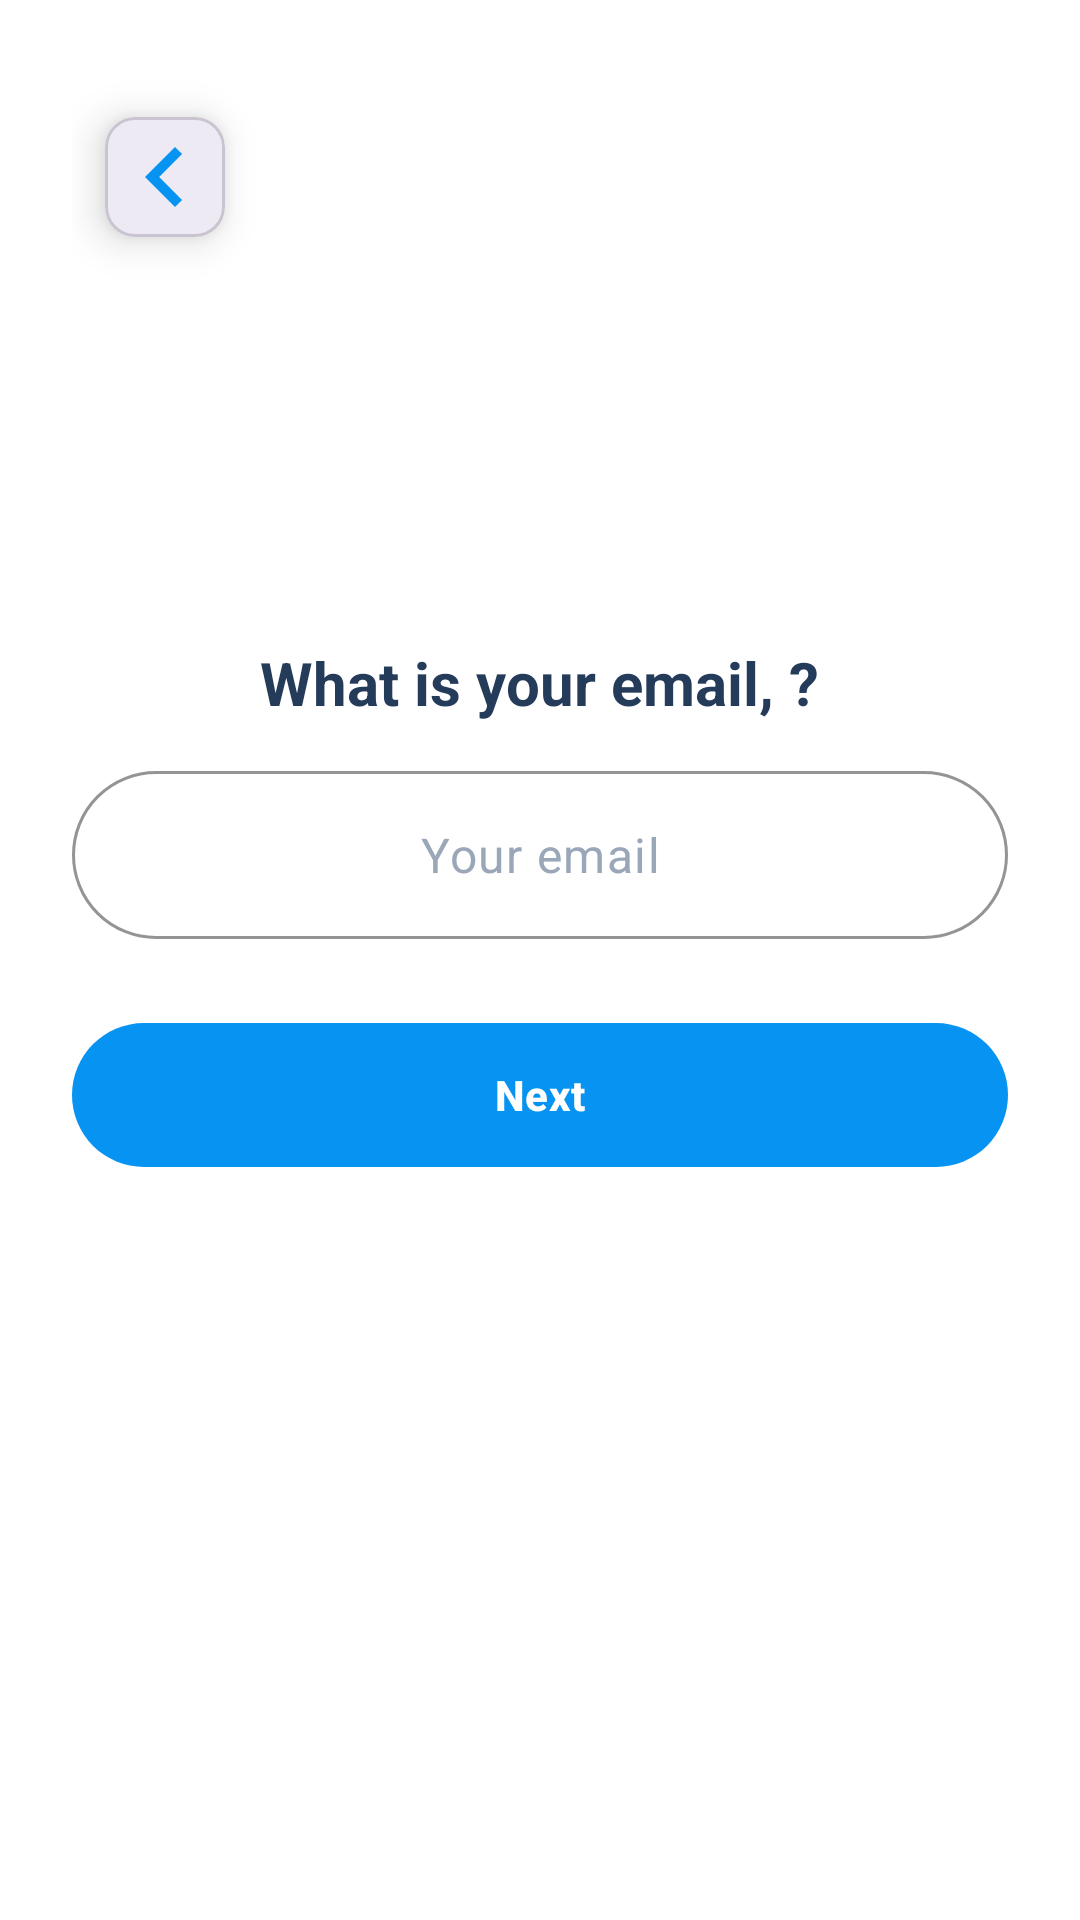

Write the Android layout XML for this screen, with the resource values it uses.
<!-- AndroidManifest.xml: application theme Theme.ELearnLanguage -->
<!-- res/layout/fragment_email_register.xml -->
<?xml version="1.0" encoding="utf-8"?>
<androidx.constraintlayout.widget.ConstraintLayout xmlns:android="http://schemas.android.com/apk/res/android"
    xmlns:app="http://schemas.android.com/apk/res-auto"
    xmlns:tools="http://schemas.android.com/tools"
    android:layout_width="match_parent"
    android:layout_height="match_parent"
    android:paddingStart="24dp"
    android:paddingTop="24dp"
    android:paddingEnd="24dp"
    android:paddingBottom="24dp"
    tools:context=".presentation.ui.auth.register.EmailRegisterFragment">

    <include
        android:id="@+id/backButton"
        layout="@layout/view_back_button"
        android:layout_width="wrap_content"
        android:layout_height="wrap_content"
        app:layout_constraintStart_toStartOf="parent"
        app:layout_constraintTop_toTopOf="parent" />

    <LinearLayout
        android:id="@+id/content"
        android:layout_width="0dp"
        android:layout_height="wrap_content"
        android:gravity="center_horizontal"
        android:orientation="vertical"
        app:layout_constraintBottom_toBottomOf="parent"
        app:layout_constraintEnd_toEndOf="parent"
        app:layout_constraintStart_toStartOf="parent"
        app:layout_constraintTop_toBottomOf="@id/backButton"
        app:layout_constraintVertical_bias="0.35">

        <TextView
            android:id="@+id/tvEmailTitle"
            android:layout_width="wrap_content"
            android:layout_height="wrap_content"
            android:gravity="center"
            android:text="What is your email, ?"
            android:textColor="@color/title_blue"
            android:textSize="20sp"
            android:textStyle="bold" />

        <com.google.android.material.textfield.TextInputLayout
            android:id="@+id/emailInputLayout"
            android:layout_width="match_parent"
            android:layout_height="wrap_content"
            android:layout_marginTop="16dp"
            app:boxBackgroundColor="@color/app_surface_input"
            app:boxBackgroundMode="outline"
            app:boxCornerRadiusBottomEnd="28dp"
            app:boxCornerRadiusBottomStart="28dp"
            app:boxCornerRadiusTopEnd="28dp"
            app:boxCornerRadiusTopStart="28dp"
            app:boxStrokeColor="@color/input_stroke_blue"
            app:boxStrokeWidth="1dp"
            app:hintEnabled="false"
            app:endIconMode="none"
            app:startIconDrawable="@null">

            <com.google.android.material.textfield.TextInputEditText
                android:id="@+id/edtEmailRegister"
                android:layout_width="match_parent"
                android:layout_height="56dp"
                android:gravity="center"
                android:hint="Your email"
                android:inputType="textEmailAddress"
                android:paddingStart="18dp"
                android:paddingEnd="18dp"
                android:textColor="@color/title_blue"
                android:textColorHint="#9AA7B8" />

        </com.google.android.material.textfield.TextInputLayout>

        <TextView
            android:id="@+id/tvEmailError"
            android:layout_width="wrap_content"
            android:layout_height="wrap_content"
            android:layout_marginTop="10dp"
            android:text=" "
            android:textColor="@color/status_red"
            android:textSize="12sp"
            android:visibility="gone" />

        <com.google.android.material.button.MaterialButton
            android:id="@+id/btnNextRegister"
            android:layout_width="match_parent"
            android:layout_height="56dp"
            android:layout_marginTop="24dp"
            android:text="Next"
            android:textAllCaps="false"
            android:textColor="@android:color/white"
            android:textStyle="bold"
            app:backgroundTint="@color/primary_blue"
            app:cornerRadius="28dp"
            app:elevation="0dp" />

    </LinearLayout>

</androidx.constraintlayout.widget.ConstraintLayout>
<!-- res/layout/view_back_button.xml (included above) -->
<?xml version="1.0" encoding="utf-8"?>
<com.google.android.material.card.MaterialCardView xmlns:android="http://schemas.android.com/apk/res/android"
    xmlns:app="http://schemas.android.com/apk/res-auto"
    android:id="@+id/backButton"
    android:layout_width="80dp"
    android:layout_height="80dp"
    android:clickable="true"
    android:focusable="true"
    android:foreground="?attr/selectableItemBackground"
    app:cardBackgroundColor="@color/app_surface_card"
    app:cardCornerRadius="10dp"
    app:cardElevation="8dp"
    app:cardUseCompatPadding="true">

    <FrameLayout
        android:layout_width="match_parent"
        android:layout_height="match_parent">

        <ImageView
            android:id="@+id/backButtonIcon"
            android:layout_width="40dp"
            android:layout_height="40dp"
            android:layout_gravity="center"
            android:contentDescription="@string/back"
            android:tint="@color/back_icon_tint"
            android:src="@drawable/baseline_chevron_left_24" />
    </FrameLayout>

</com.google.android.material.card.MaterialCardView>
<!-- resources referenced by this layout -->
<resources>
  <color name="app_surface_card">#FFFFFF</color>
  <color name="app_surface_input">#FFFFFF</color>
  <color name="back_icon_tint">#0693F1</color>
  <color name="input_stroke_blue">#6AAEF2</color>
  <color name="primary_blue">#0693F1</color>
  <color name="status_red">#E53935</color>
  <color name="title_blue">#243B5A</color>
  <!-- drawable baseline_chevron_left_24 (drawable) -->
  <vector xmlns:android="http://schemas.android.com/apk/res/android" android:height="24dp" android:viewportHeight="24" android:viewportWidth="24" android:width="24dp">
  
      <path android:fillColor="@android:color/white" android:pathData="M15.41,7.41L14,6l-6,6 6,6 1.41,-1.41L10.83,12z"/>
  
  </vector>
  <string name="back">Back</string>
  <style name="Theme.ELearnLanguage" parent="Base.Theme.ELearnLanguage" />
  <style name="Base.Theme.ELearnLanguage" parent="Theme.Material3.DayNight.NoActionBar">
          
          
          <item name="android:windowBackground">@color/app_surface</item>
          <item name="android:colorBackground">@color/app_surface</item>
          <item name="colorSurface">@color/app_surface_card</item>
      </style>
  <color name="app_surface">#FFFFFF</color>
</resources>
